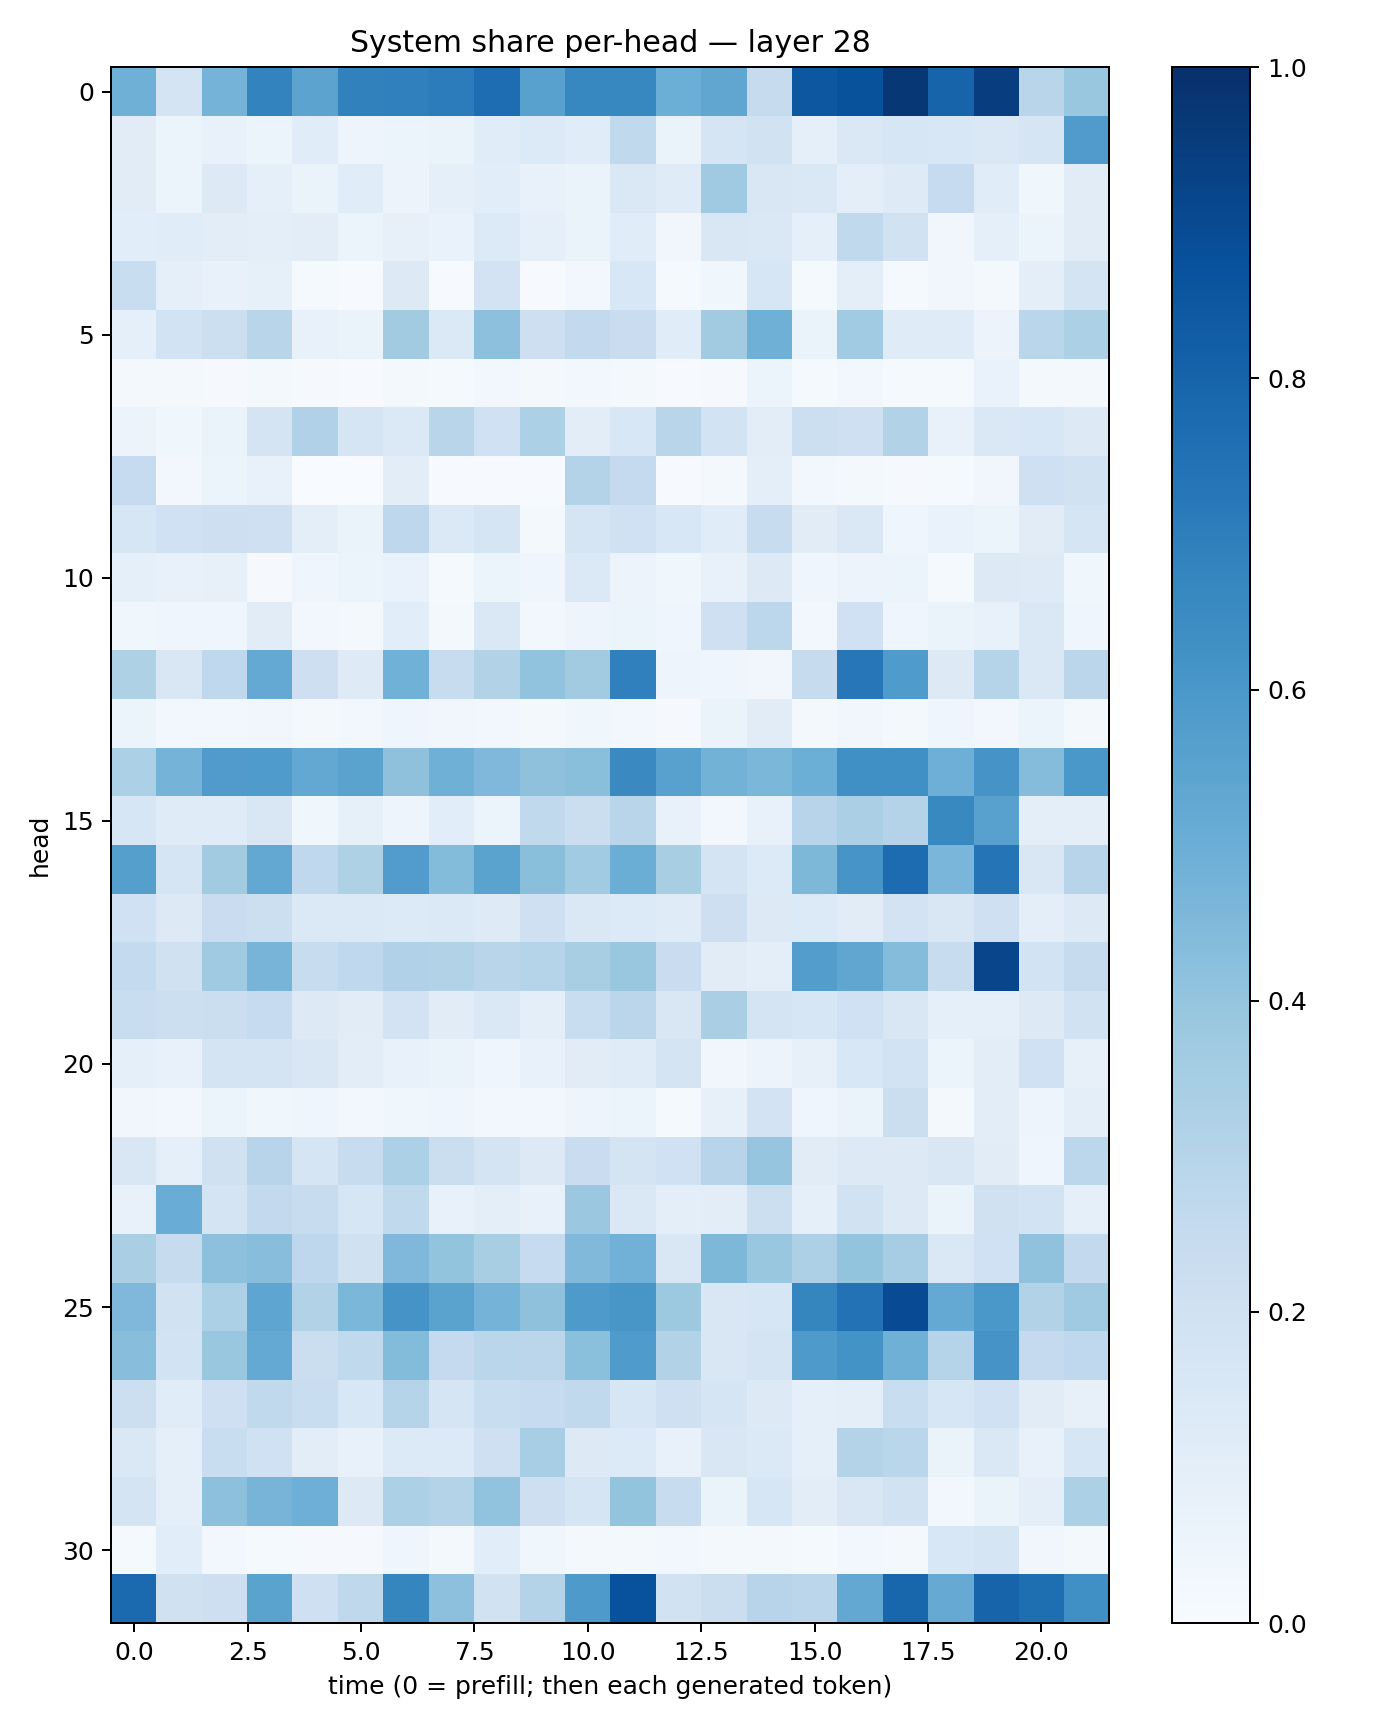

The data file committed next to this chart (first rows):
0.48973328, 0.17299181, 0.4750404, 0.67928636, 0.5463822, 0.6835987, 0.68912625, 0.70568, 0.7631991, 0.55747074, 0.66442966, 0.6672028, 0.49702668, 0.5320406, 0.24253125, 0.8498011, 0.8694428, 0.97256714, 0.8005311, 0.9424021, 0.29212338, 0.3858466
0.1113, 0.05189, 0.07256, 0.05397, 0.1136, 0.0469, 0.06074, 0.06385, 0.1158, 0.1333, 0.1155, 0.2647, 0.06375, 0.1645, 0.1877, 0.09104, 0.1432, 0.1589, 0.1545, 0.1431, 0.1705, 0.5781
0.11, 0.05193, 0.1271, 0.09198, 0.06382, 0.1158, 0.0571, 0.08858, 0.1079, 0.07781, 0.06573, 0.1452, 0.1193, 0.3684, 0.1511, 0.1448, 0.09872, 0.1218, 0.2464, 0.117, 0.03529, 0.1096
0.1083, 0.1165, 0.105, 0.09512, 0.1035, 0.0534, 0.07979, 0.06978, 0.1357, 0.08644, 0.0648, 0.1148, 0.0351, 0.1512, 0.1436, 0.09216, 0.2623, 0.1901, 0.03505, 0.08896, 0.05192, 0.1119
0.2332, 0.08916, 0.07353, 0.08558, 0.01477, 0.003948, 0.1251, 0.006415, 0.1828, 0.007172, 0.03034, 0.1537, 0.01189, 0.0381, 0.1601, 0.01188, 0.09972, 0.01427, 0.03234, 0.01834, 0.09998, 0.1739
0.08749, 0.1872, 0.2161, 0.292, 0.07215, 0.06566, 0.3601, 0.1399, 0.4149, 0.2111, 0.2605, 0.2277, 0.1171, 0.3622, 0.4885, 0.06313, 0.3663, 0.1208, 0.1186, 0.05844, 0.2876, 0.3296
0.01742, 0.01824, 0.00997, 0.01695, 0.007979, 0.005593, 0.02224, 0.01558, 0.03, 0.01675, 0.02797, 0.01833, 0.006163, 0.009056, 0.05196, 0.01174, 0.03037, 0.01271, 0.01492, 0.06689, 0.01737, 0.01861
0.05526, 0.03819, 0.06297, 0.1756, 0.3175, 0.1652, 0.1388, 0.2929, 0.2019, 0.3308, 0.1043, 0.1546, 0.2927, 0.1866, 0.1048, 0.2153, 0.2041, 0.3156, 0.07793, 0.1414, 0.1549, 0.1292
0.2498, 0.02814, 0.05978, 0.07788, 0.003383, 0.002944, 0.1042, 0.0074, 0.006255, 0.004307, 0.3079, 0.2533, 0.007776, 0.02192, 0.1003, 0.03086, 0.01918, 0.009294, 0.01228, 0.03253, 0.2098, 0.1876
0.1611, 0.2006, 0.2146, 0.208, 0.09638, 0.06261, 0.2765, 0.1383, 0.1687, 0.01848, 0.1685, 0.2004, 0.1535, 0.1169, 0.2419, 0.1098, 0.1421, 0.04138, 0.06907, 0.06135, 0.1122, 0.1642
0.08782, 0.07473, 0.08155, 0.01025, 0.03935, 0.05204, 0.06694, 0.01319, 0.05997, 0.04155, 0.1396, 0.05582, 0.03719, 0.07072, 0.13, 0.03942, 0.05697, 0.0526, 0.01244, 0.128, 0.1246, 0.0366
0.03759, 0.03951, 0.04057, 0.1105, 0.02878, 0.01682, 0.1068, 0.02231, 0.1419, 0.0262, 0.05074, 0.06242, 0.04373, 0.2077, 0.279, 0.02527, 0.2028, 0.041, 0.06327, 0.0746, 0.141, 0.04347
0.3209, 0.1517, 0.2673, 0.5227, 0.2146, 0.1234, 0.4871, 0.2392, 0.3152, 0.403, 0.3608, 0.6877, 0.04865, 0.03994, 0.03329, 0.2436, 0.7247, 0.5832, 0.1309, 0.3045, 0.1435, 0.2833
0.05876, 0.02637, 0.02474, 0.03201, 0.01843, 0.03027, 0.04319, 0.03237, 0.02549, 0.01704, 0.03704, 0.02907, 0.01102, 0.0661, 0.1121, 0.02266, 0.03386, 0.02252, 0.04112, 0.02942, 0.05156, 0.01879
0.3282, 0.475, 0.5807, 0.5835, 0.5247, 0.5507, 0.4137, 0.4912, 0.4519, 0.4126, 0.4219, 0.656, 0.5574, 0.4783, 0.4586, 0.4983, 0.6322, 0.6293, 0.4952, 0.6107, 0.434, 0.5987
0.1624, 0.1194, 0.1195, 0.149, 0.03878, 0.08247, 0.04967, 0.1079, 0.05335, 0.2619, 0.2197, 0.2915, 0.07329, 0.02481, 0.0721, 0.2967, 0.3342, 0.3085, 0.6571, 0.5569, 0.09845, 0.09592
0.5634, 0.1703, 0.3594, 0.5259, 0.2662, 0.3223, 0.5756, 0.4381, 0.5507, 0.4247, 0.3637, 0.5026, 0.3412, 0.179, 0.1362, 0.4533, 0.6063, 0.7691, 0.464, 0.7362, 0.1496, 0.2954
0.1992, 0.1273, 0.2281, 0.2184, 0.1389, 0.1405, 0.1341, 0.1397, 0.1231, 0.2063, 0.1446, 0.1344, 0.1174, 0.2114, 0.1279, 0.1337, 0.112, 0.1813, 0.1519, 0.2068, 0.09768, 0.1291
0.2557, 0.1964, 0.3698, 0.4688, 0.2351, 0.2693, 0.3193, 0.3091, 0.2926, 0.3017, 0.3427, 0.3888, 0.2301, 0.1126, 0.1006, 0.5712, 0.5335, 0.4362, 0.239, 0.9174, 0.1861, 0.243
0.2337, 0.2155, 0.2256, 0.2474, 0.1304, 0.1118, 0.1825, 0.1128, 0.1458, 0.1, 0.2323, 0.2831, 0.1494, 0.337, 0.175, 0.1614, 0.2018, 0.1488, 0.09253, 0.08645, 0.1269, 0.1919
0.08731, 0.07037, 0.1743, 0.1745, 0.1506, 0.1027, 0.07665, 0.06611, 0.03978, 0.07158, 0.1125, 0.1188, 0.1768, 0.03135, 0.05846, 0.081, 0.1551, 0.1847, 0.05411, 0.1035, 0.2007, 0.07855
0.0351, 0.03025, 0.05974, 0.03737, 0.04214, 0.02381, 0.03862, 0.04524, 0.02813, 0.02473, 0.04806, 0.05466, 0.01297, 0.0803, 0.1832, 0.03934, 0.064, 0.221, 0.01715, 0.1024, 0.04774, 0.09676
0.1508, 0.09127, 0.198, 0.2949, 0.1674, 0.2364, 0.331, 0.222, 0.1785, 0.1271, 0.2288, 0.1737, 0.2005, 0.2944, 0.3958, 0.1115, 0.1297, 0.1316, 0.1521, 0.1115, 0.04323, 0.278
0.07163, 0.5051, 0.1742, 0.2597, 0.2417, 0.1631, 0.2631, 0.07502, 0.09924, 0.07388, 0.3797, 0.1451, 0.09991, 0.1016, 0.2154, 0.09003, 0.1929, 0.1317, 0.0657, 0.1988, 0.1873, 0.08966
0.336, 0.2455, 0.4162, 0.4288, 0.2763, 0.1969, 0.452, 0.4016, 0.3405, 0.2492, 0.4461, 0.4811, 0.152, 0.4549, 0.383, 0.3259, 0.3995, 0.3513, 0.1459, 0.2002, 0.4066, 0.2582
0.45, 0.1886, 0.3312, 0.5361, 0.314, 0.4585, 0.611, 0.5499, 0.4742, 0.4134, 0.5866, 0.6054, 0.3758, 0.1487, 0.1568, 0.6716, 0.7443, 0.8916, 0.5234, 0.6012, 0.3107, 0.3701
0.4268, 0.1865, 0.3881, 0.521, 0.2237, 0.2635, 0.4388, 0.2532, 0.2883, 0.284, 0.4201, 0.5847, 0.3136, 0.1517, 0.1733, 0.5871, 0.6209, 0.4916, 0.2977, 0.6128, 0.2521, 0.2663
0.2183, 0.1142, 0.2042, 0.2647, 0.2305, 0.1538, 0.3005, 0.1642, 0.2313, 0.2499, 0.2656, 0.1579, 0.2037, 0.168, 0.132, 0.09184, 0.0976, 0.2308, 0.1583, 0.2031, 0.1116, 0.07952
0.1457, 0.08609, 0.2337, 0.1998, 0.1038, 0.07682, 0.1357, 0.1339, 0.204, 0.3467, 0.1267, 0.1352, 0.07466, 0.1516, 0.1383, 0.08743, 0.3084, 0.2859, 0.06274, 0.145, 0.07573, 0.1572
0.177, 0.0905, 0.417, 0.4692, 0.4941, 0.1294, 0.3291, 0.305, 0.4035, 0.2136, 0.1658, 0.399, 0.2404, 0.06584, 0.1616, 0.1051, 0.1492, 0.1879, 0.02439, 0.06543, 0.09505, 0.3295
0.01443, 0.1078, 0.02592, 0.01293, 0.009678, 0.01149, 0.04348, 0.01576, 0.1061, 0.03598, 0.01718, 0.01595, 0.0273, 0.02126, 0.01905, 0.01177, 0.02537, 0.02139, 0.1539, 0.1658, 0.03448, 0.01824
0.7754, 0.1987, 0.213, 0.549, 0.2089, 0.2711, 0.6717, 0.4163, 0.1905, 0.3069, 0.589, 0.8739, 0.1931, 0.2234, 0.2948, 0.2847, 0.5242, 0.7924, 0.5149, 0.7976, 0.7607, 0.6296
